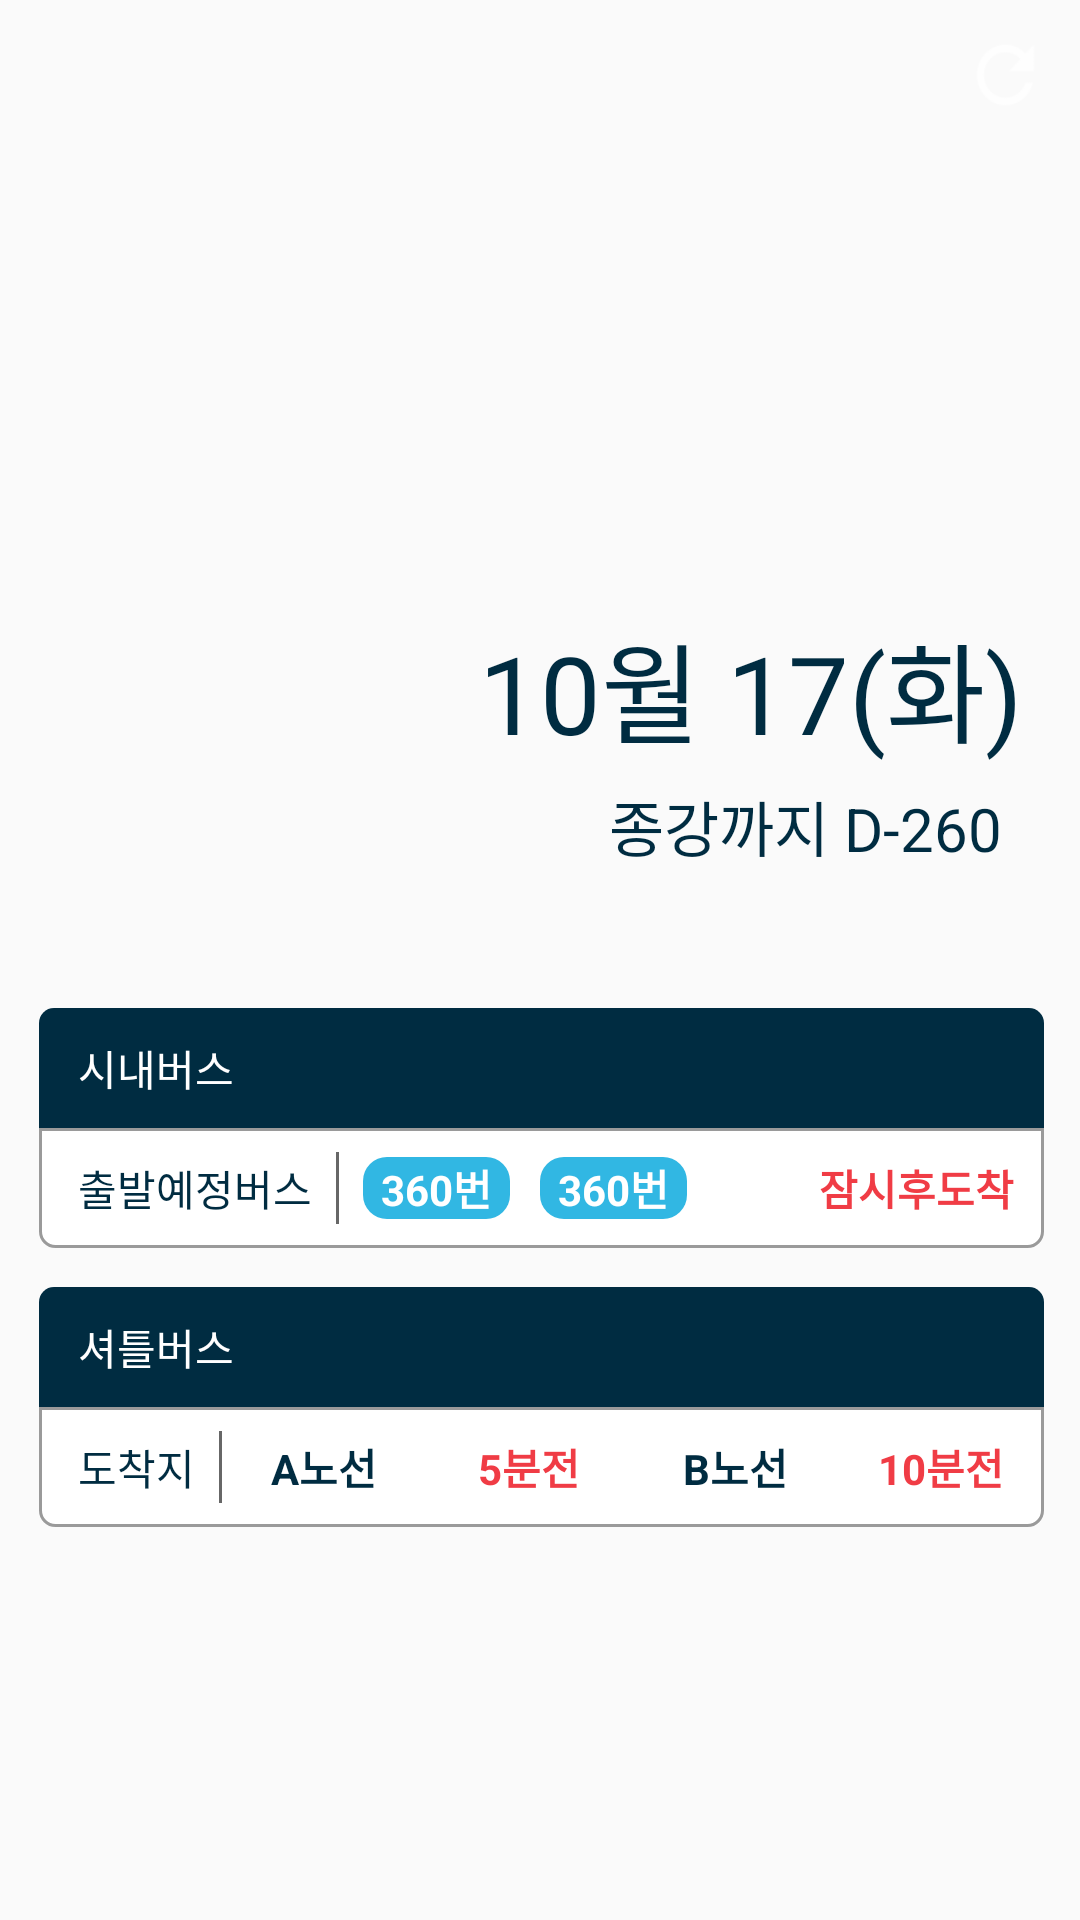

Reconstruct the res/layout file that produces this screen, plus the resources it refers to.
<!-- AndroidManifest.xml: activity theme AppTheme.NoActionBar -->
<!-- res/layout/activity_main.xml -->
<?xml version="1.0" encoding="utf-8"?>
<FrameLayout xmlns:android="http://schemas.android.com/apk/res/android"
    xmlns:tools="http://schemas.android.com/tools"
    android:layout_width="match_parent"
    android:layout_height="match_parent"
    android:orientation="vertical"
    tools:activity=".ui.main.MainActivity">

    <LinearLayout
        android:layout_width="match_parent"
        android:layout_height="match_parent"
        android:orientation="vertical">

        <RelativeLayout
            android:id="@+id/top"
            android:transitionName="top"
            android:layout_width="match_parent"
            android:layout_height="296dp"
            android:orientation="vertical">

            <View
                android:id="@+id/main_back"
                android:layout_width="match_parent"
                android:layout_height="match_parent"
                android:background="@drawable/background_main" />

            <TextView
                android:id="@+id/today"
                android:layout_width="wrap_content"
                android:layout_height="wrap_content"
                android:layout_alignParentEnd="true"
                android:layout_marginEnd="19dp"
                android:layout_marginTop="203dp"
                android:text="10월 17(화)"
                android:textColor="@color/navy"
                android:textSize="36sp" />

            <TextView
                android:id="@+id/d_day"
                android:layout_width="wrap_content"
                android:layout_height="wrap_content"
                android:layout_alignParentEnd="true"
                android:layout_below="@+id/today"
                android:layout_marginEnd="26dp"
                android:layout_marginTop="5dp"
                android:text="종강까지 D-260"
                android:textColor="@color/navy"
                android:textSize="20sp" />

        </RelativeLayout>

        <LinearLayout
            android:id="@+id/city_bus"
            android:transitionName="city_bus"
            android:layout_width="match_parent"
            android:layout_height="80dp"
            android:layout_marginBottom="13dp"
            android:layout_marginEnd="12dp"
            android:layout_marginStart="13dp"
            android:layout_marginTop="40dp"
            android:orientation="vertical">

            <TextView
                android:layout_width="match_parent"
                android:layout_height="40dp"
                android:background="@drawable/main_round_box_top"
                android:gravity="center_vertical"
                android:paddingLeft="13dp"
                android:text="시내버스"
                android:textColor="@color/white" />

            <LinearLayout
                android:layout_width="match_parent"
                android:layout_height="match_parent"
                android:background="@drawable/main_round_box_bottom"
                android:orientation="vertical">

                <LinearLayout
                    android:layout_width="match_parent"
                    android:layout_height="40dp"
                    android:orientation="horizontal">

                    <TextView
                        android:layout_width="wrap_content"
                        android:layout_height="match_parent"
                        android:gravity="center_vertical"
                        android:paddingStart="13dp"
                        android:text="출발예정버스"
                        android:textColor="@color/navy" />

                    <View
                        android:layout_width="1dp"
                        android:layout_height="match_parent"
                        android:layout_margin="8dp"
                        android:background="@color/gray" />

                    <LinearLayout
                        android:layout_width="match_parent"
                        android:layout_height="match_parent"
                        android:gravity="center_vertical"
                        android:orientation="horizontal">

                        <TextView
                            android:id="@+id/txt_first_no"
                            android:layout_width="wrap_content"
                            android:layout_height="wrap_content"
                            android:layout_marginEnd="10dp"
                            android:background="@drawable/round_shape_sky"
                            android:paddingEnd="6dp"
                            android:paddingStart="6dp"
                            android:text="360번"
                            android:textColor="@color/white"
                            android:textSize="14sp"
                            android:textStyle="bold" />

                        <TextView
                            android:id="@+id/txt_second_no"
                            android:layout_width="wrap_content"
                            android:layout_height="wrap_content"
                            android:background="@drawable/round_shape_sky"
                            android:paddingEnd="6dp"
                            android:paddingStart="6dp"
                            android:text="360번"
                            android:textColor="@color/white"
                            android:textSize="14sp"
                            android:textStyle="bold" />

                        <LinearLayout
                            android:layout_width="match_parent"
                            android:layout_height="match_parent"
                            android:layout_marginEnd="10dp"
                            android:gravity="end">

                            <TextView
                                android:id="@+id/txt_depart_time"
                                android:layout_width="wrap_content"
                                android:layout_height="match_parent"
                                android:gravity="center"
                                android:text="잠시후도착"
                                android:textColor="@color/red"
                                android:textSize="14dp"
                                android:textStyle="bold" />
                        </LinearLayout>

                    </LinearLayout>
                </LinearLayout>
            </LinearLayout>
        </LinearLayout>

        <LinearLayout
            android:id="@+id/shuttle_bus"
            android:transitionName="shuttle_bus"
            android:layout_width="match_parent"
            android:layout_height="80dp"
            android:layout_marginEnd="12dp"
            android:layout_marginStart="13dp"
            android:orientation="vertical">

            <TextView
                android:layout_width="match_parent"
                android:layout_height="40dp"
                android:background="@drawable/main_round_box_top"
                android:gravity="center_vertical"
                android:paddingStart="13dp"
                android:text="셔틀버스"
                android:textColor="@color/white" />

            <LinearLayout
                android:layout_width="match_parent"
                android:layout_height="match_parent"
                android:background="@drawable/main_round_box_bottom"
                android:orientation="horizontal">

                <TextView
                    android:id="@+id/txt_shuttle_bookmark"
                    android:layout_width="wrap_content"
                    android:layout_height="match_parent"
                    android:gravity="center_vertical"
                    android:paddingStart="13dp"
                    android:text="도착지"
                    android:textColor="@color/navy" />

                <View
                    android:layout_width="1dp"
                    android:layout_height="match_parent"
                    android:layout_marginBottom="8dp"
                    android:layout_marginStart="8dp"
                    android:layout_marginTop="8dp"
                    android:background="@color/gray" />

                <LinearLayout
                    android:layout_width="match_parent"
                    android:layout_height="match_parent"
                    android:orientation="horizontal">

                    <TextView
                        android:layout_width="0dp"
                        android:layout_height="match_parent"
                        android:layout_weight="1"
                        android:gravity="center"
                        android:text="A노선"
                        android:textColor="@color/navy"
                        android:textStyle="bold" />

                    <TextView
                        android:id="@+id/txt_a_route"
                        android:layout_width="0dp"
                        android:layout_height="match_parent"
                        android:layout_weight="1"
                        android:gravity="center"
                        android:text="5분전"
                        android:textColor="@color/red"
                        android:textStyle="bold" />

                    <TextView
                        android:layout_width="0dp"
                        android:layout_height="match_parent"
                        android:layout_weight="1"
                        android:gravity="center"
                        android:text="B노선"
                        android:textColor="@color/navy"
                        android:textStyle="bold" />

                    <TextView
                        android:id="@+id/txt_b_route"
                        android:layout_width="0dp"
                        android:layout_height="match_parent"
                        android:layout_weight="1"
                        android:gravity="center"
                        android:text="10분전"
                        android:textColor="@color/red"
                        android:textStyle="bold" />

                </LinearLayout>
            </LinearLayout>
        </LinearLayout>

    </LinearLayout>

    <LinearLayout
        android:layout_width="match_parent"
        android:layout_height="wrap_content"
        android:gravity="end">

        <ImageButton
            android:id="@+id/btn_refresh"
            android:layout_width="30dp"
            android:layout_height="30dp"
            android:layout_margin="10dp"
            android:background="@drawable/ic_refresh_white"
            android:contentDescription="refresh"
            android:gravity="end" />
    </LinearLayout>


</FrameLayout>
<!-- resources referenced by this layout -->
<resources>
  <color name="gray">#676767</color>
  <color name="navy">#002c41</color>
  <color name="red">#F03C45</color>
  <color name="white">#ffffff</color>
  <!-- drawable ic_refresh_white: png bitmap (drawable-hdpi, 715 bytes) -->
  <!-- drawable main_round_box_bottom (drawable) -->
  <?xml version="1.0" encoding="utf-8"?>
  <shape xmlns:android="http://schemas.android.com/apk/res/android">
      <solid android:color="@color/white"/>
      <corners android:bottomLeftRadius="5dp"
          android:bottomRightRadius="5dp"/>
      <stroke
          android:color="@color/light_gray"
          android:width="1dp"/>
  
  </shape>
  <!-- drawable main_round_box_top (drawable) -->
  <?xml version="1.0" encoding="utf-8"?>
  <shape xmlns:android="http://schemas.android.com/apk/res/android">
      <solid android:color="@color/navy"/>
      <corners android:topLeftRadius="5dp"
          android:topRightRadius="5dp"/>
  
  </shape>
  <!-- drawable round_shape_sky (drawable) -->
  <?xml version="1.0" encoding="utf-8"?>
  <shape xmlns:android="http://schemas.android.com/apk/res/android">
      <corners
          android:radius="8dp"/>
      <solid
          android:color="@color/sky"/>
  </shape>
  <style name="AppTheme.NoActionBar" parent="Theme.AppCompat.Light.NoActionBar">
          <item name="colorPrimary">@color/colorPrimary</item>
          <item name="colorPrimaryDark">@color/navy</item>
          <item name="colorAccent">@color/colorAccent</item>
          <item name="android:windowContentTransitions">true</item>
      </style>
  <color name="light_gray">#9a9a9a</color>
  <color name="sky">#31B7E3</color>
  <color name="colorPrimary">#004465</color>
  <color name="colorAccent">#FF4081</color>
</resources>
